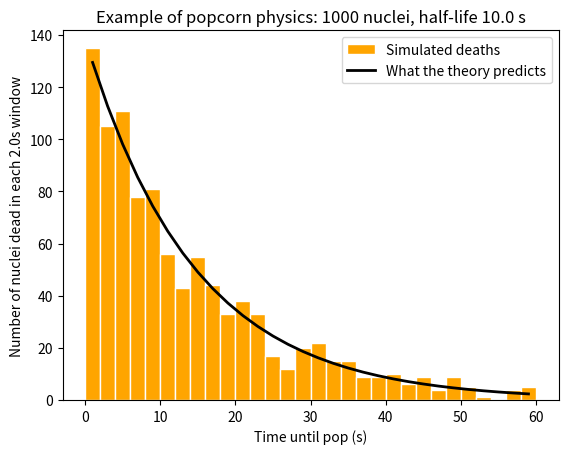

The script that saved this image:
import numpy as np
#Random number generator
import matplotlib.pyplot as plt
#Histogram drawer

# Settings

half_life = 10.0
# Time in seconds for half life
nuclei_no = 1000
# How many nuclei are being simulated
seed = 42
# Fixed seed for reproducability when debugging

# Random number generator

rng = np.random.default_rng(seed)
# Generator that remembers place in random sequence

# Simulating decays

ln2 = np.log(2)
#assigning logarithm of 2 into variable

mean_lifetime = half_life / ln2
# Converting the half life into an average lifetime

decay_times = rng.exponential(mean_lifetime, size = nuclei_no)
# Generating 1000 random lifetimes following decay pattern

# Checking for median (the moment half of the nuclei are gone)

measured_half_life = np.median(decay_times)
percent_off = abs(measured_half_life - half_life) / half_life * 100
# abs() removes + or - sign
# Dividing by half_life turns gap into fraction. * 100 turns into percentage

print("Nuclei simulated: ", nuclei_no)
print("Half life asked for: ", half_life, "s")
print("Half-life that was measured: ", round(measured_half_life, 2), "s")
print("The difference: ", round(percent_off, 1), "%")


# Counting remaining nuclei after one round

survivors = 0
for t in decay_times:
    if t > half_life:
        survivors = survivors + 1
# Checks each nucleus. If it survived it is counted in survivors.

print("Still not gone at", half_life, "s:", survivors, "of ", nuclei_no, "(expecting about ", nuclei_no // 2, ")")


# Histogram

bin_width = 2.0
last_time = 60.0
bin_edges = np.arange(0, last_time + bin_width, bin_width)
# Each bar consists of how many nuclei were gone within a 2 second window.

plt.hist(decay_times, bins = bin_edges, color = "orange", edgecolor = "white", label = "Simulated deaths")


curve_x = []

curve_y = []

for i in range(len(bin_edges) - 1):
    start = bin_edges[i]
    end = bin_edges[i + 1]
    expected = nuclei_no * (np.exp(-start / mean_lifetime) - np.exp(-end / mean_lifetime))
    curve_x.append((start + end) / 2)
    # Middle of the slide
    curve_y.append(expected)

plt.plot(curve_x, curve_y, color = "Black", linewidth = 2, label = "What the theory predicts")

plt.xlabel("Time until pop (s)")

plt.ylabel("Number of nuclei dead in each 2.0s window")

plt.title("Example of popcorn physics: " + str(nuclei_no) + " nuclei, half-life " + str(half_life) + " s")

plt.legend()

plt.show()
